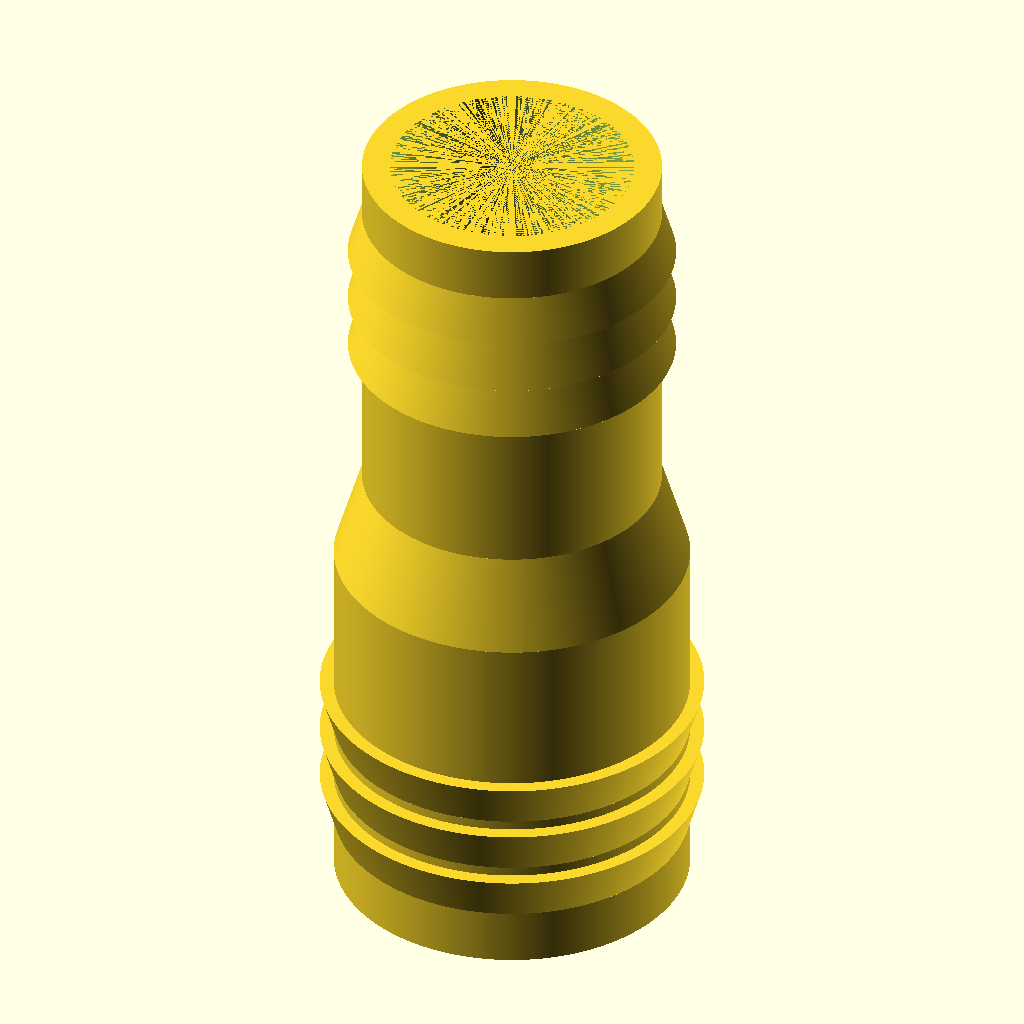
Cell 1: the model at its default parameters.
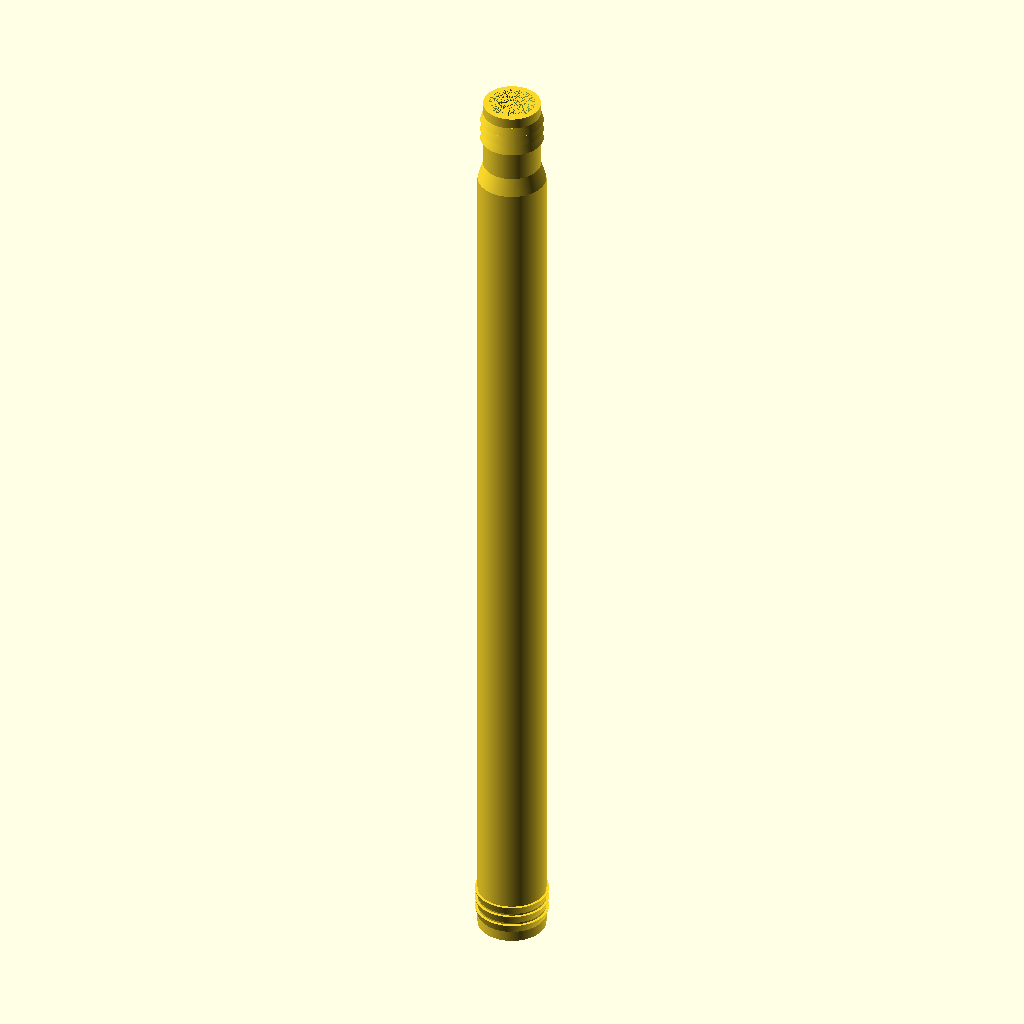
Cell 2: h1 = 500 (everything else at default).
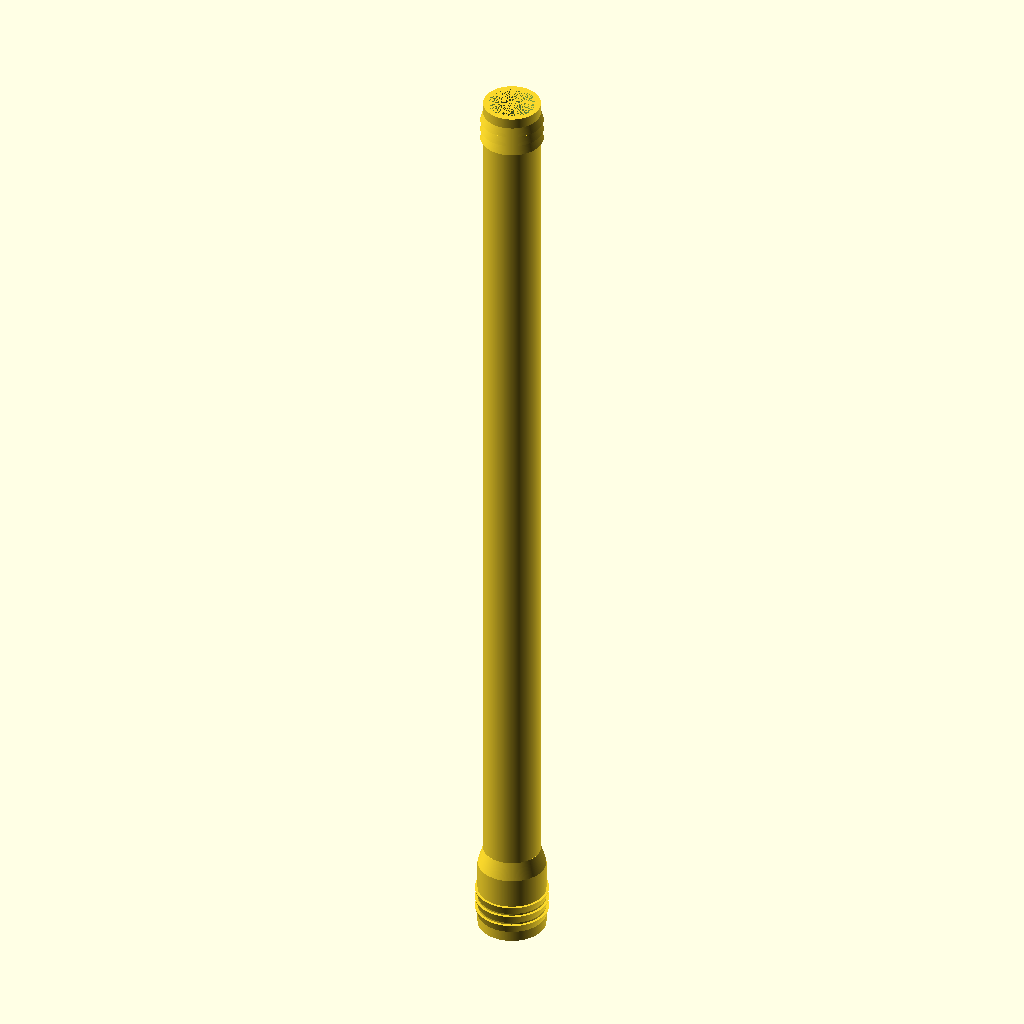
Cell 3: the same model with h2 = 500.
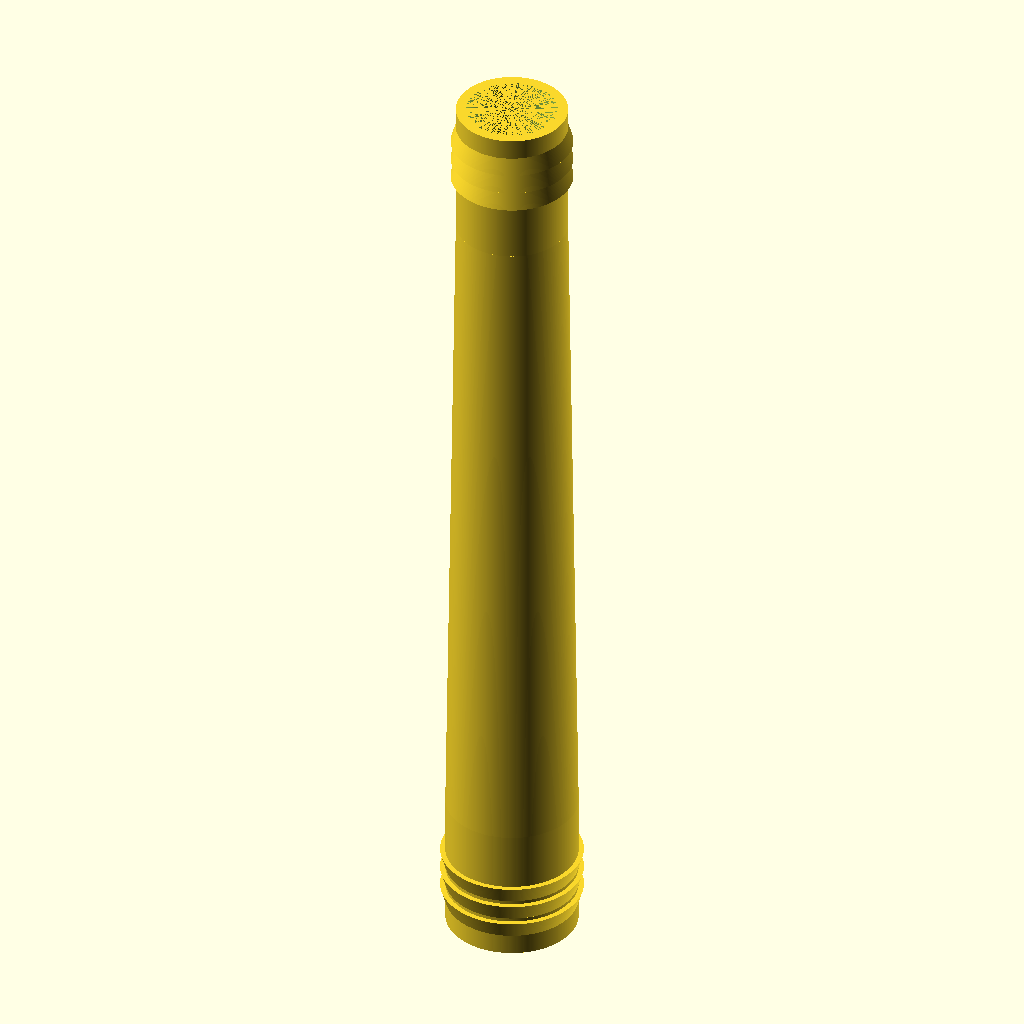
Cell 4: the same model with cone_length = 200.
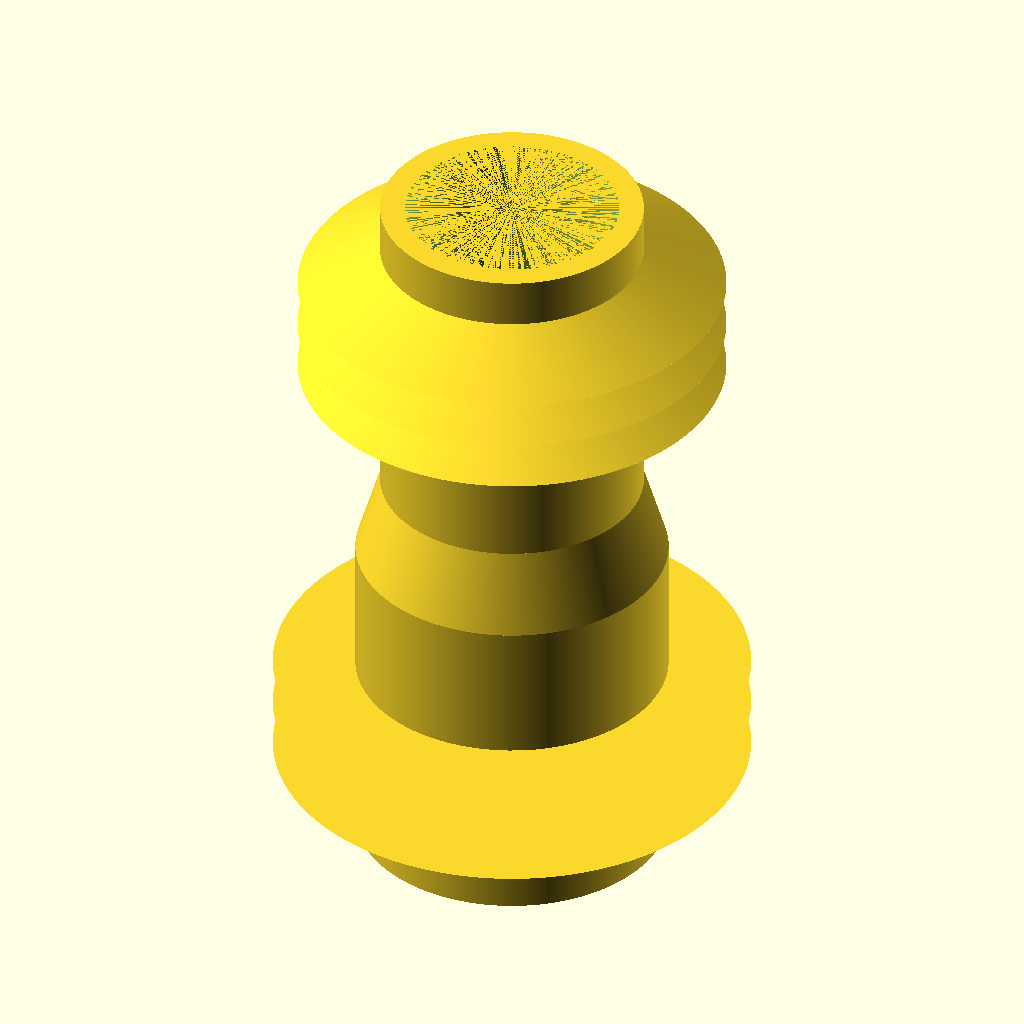
Cell 5 — teeth set to 10, the other parameters unchanged.
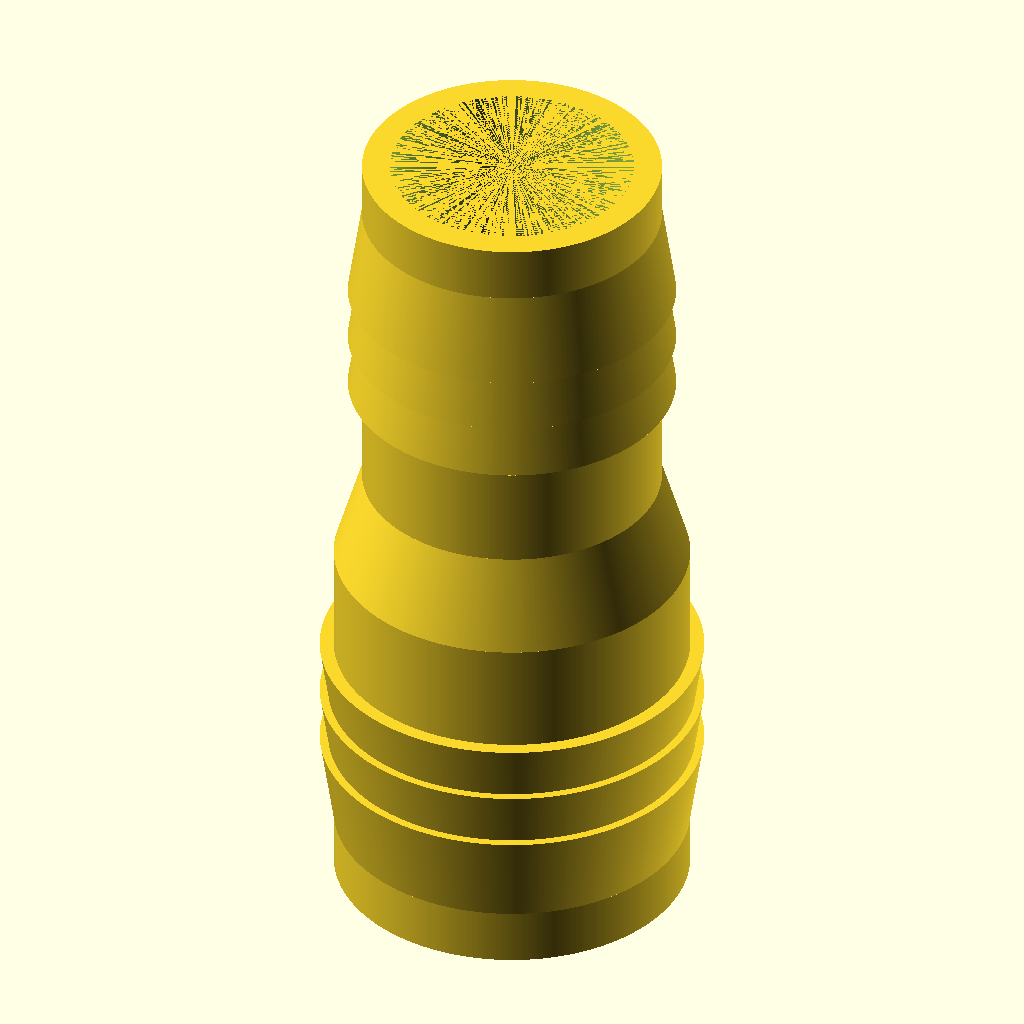
Cell 6: wt = 10 (everything else at default).
All cells are drawn from the same view direction (rotation 55°, 0°, 25°, orthographic, colour scheme Cornfield), but the view is re-fitted for each cell, so position and scale can differ between cells as well as the parameter.
Source of the model, inputs/thingiverse/files/thing-2945382/files/Hose-adapter.scad:

// Length
h1=40; // [10:500]
h2=40; // [10:500]  
// Length cone
cone_length=10; // [1:200] 
//Radius
r1=19; 
r2=16;  
//wall thickness
th=3; 
//teeth heigth
teeth=1.5; //[0.2:0.1:10]
//wide of the teeths
wt=5; //[0.2:0.1:10]
//distance of the teeths
dt=6; //[0.3:0.1:11]

/* [Hidden]*/

$fn=360;



difference(){
union(){
	translate([0,0,0])      cylinder(h=h1,r1=r1,r2=r1);
        translate([0,0,h1])	cylinder(h=cone_length,r1=r1,r2=r2);
	translate([0,0,h1+cone_length])	cylinder(h=h2,r1=r2,r2=r2);
        
        

//lower rings
	translate([0,0,dt]) cylinder(h=wt,r1=r1,r2=r1+teeth);
	translate([0,0,2*dt]) cylinder(h=wt,r1=r1,r2=r1+teeth);
	translate([0,0,3*dt]) cylinder(h=wt,r1=r1,r2=r1+teeth);
//upper rings
	translate([0,0,h1+cone_length+h2-wt-dt]) cylinder(h=wt,r1=r2+teeth,r2=r2);
	translate([0,0,h1+cone_length+h2-wt-2*dt]) cylinder(h=wt,r1=r2+teeth,r2=r2);
	translate([0,0,h1+cone_length+h2-wt-3*dt]) cylinder(h=wt,r1=r2+teeth,r2=r2);
}
	translate([0,0,0])      cylinder(h=h1,r1=r1-th,r2=r1-th);
        translate([0,0,h1])	cylinder(h=cone_length,r1=r1-th,r2=r2-th);
	translate([0,0,h1+cone_length])	cylinder(h=h2,r1=r2-th,r2=r2-th);
 
}
Parameter table extracted from the source (name, type, default, range or options):
h1: number, default 40, range 10 to 500
h2: number, default 40, range 10 to 500
cone_length: number, default 10, range 1 to 200
r1: number, default 19
r2: number, default 16
th: number, default 3
teeth: number, default 1.5, range 0.2 to 10, step 0.1
wt: number, default 5, range 0.2 to 10, step 0.1
dt: number, default 6, range 0.3 to 11, step 0.1
